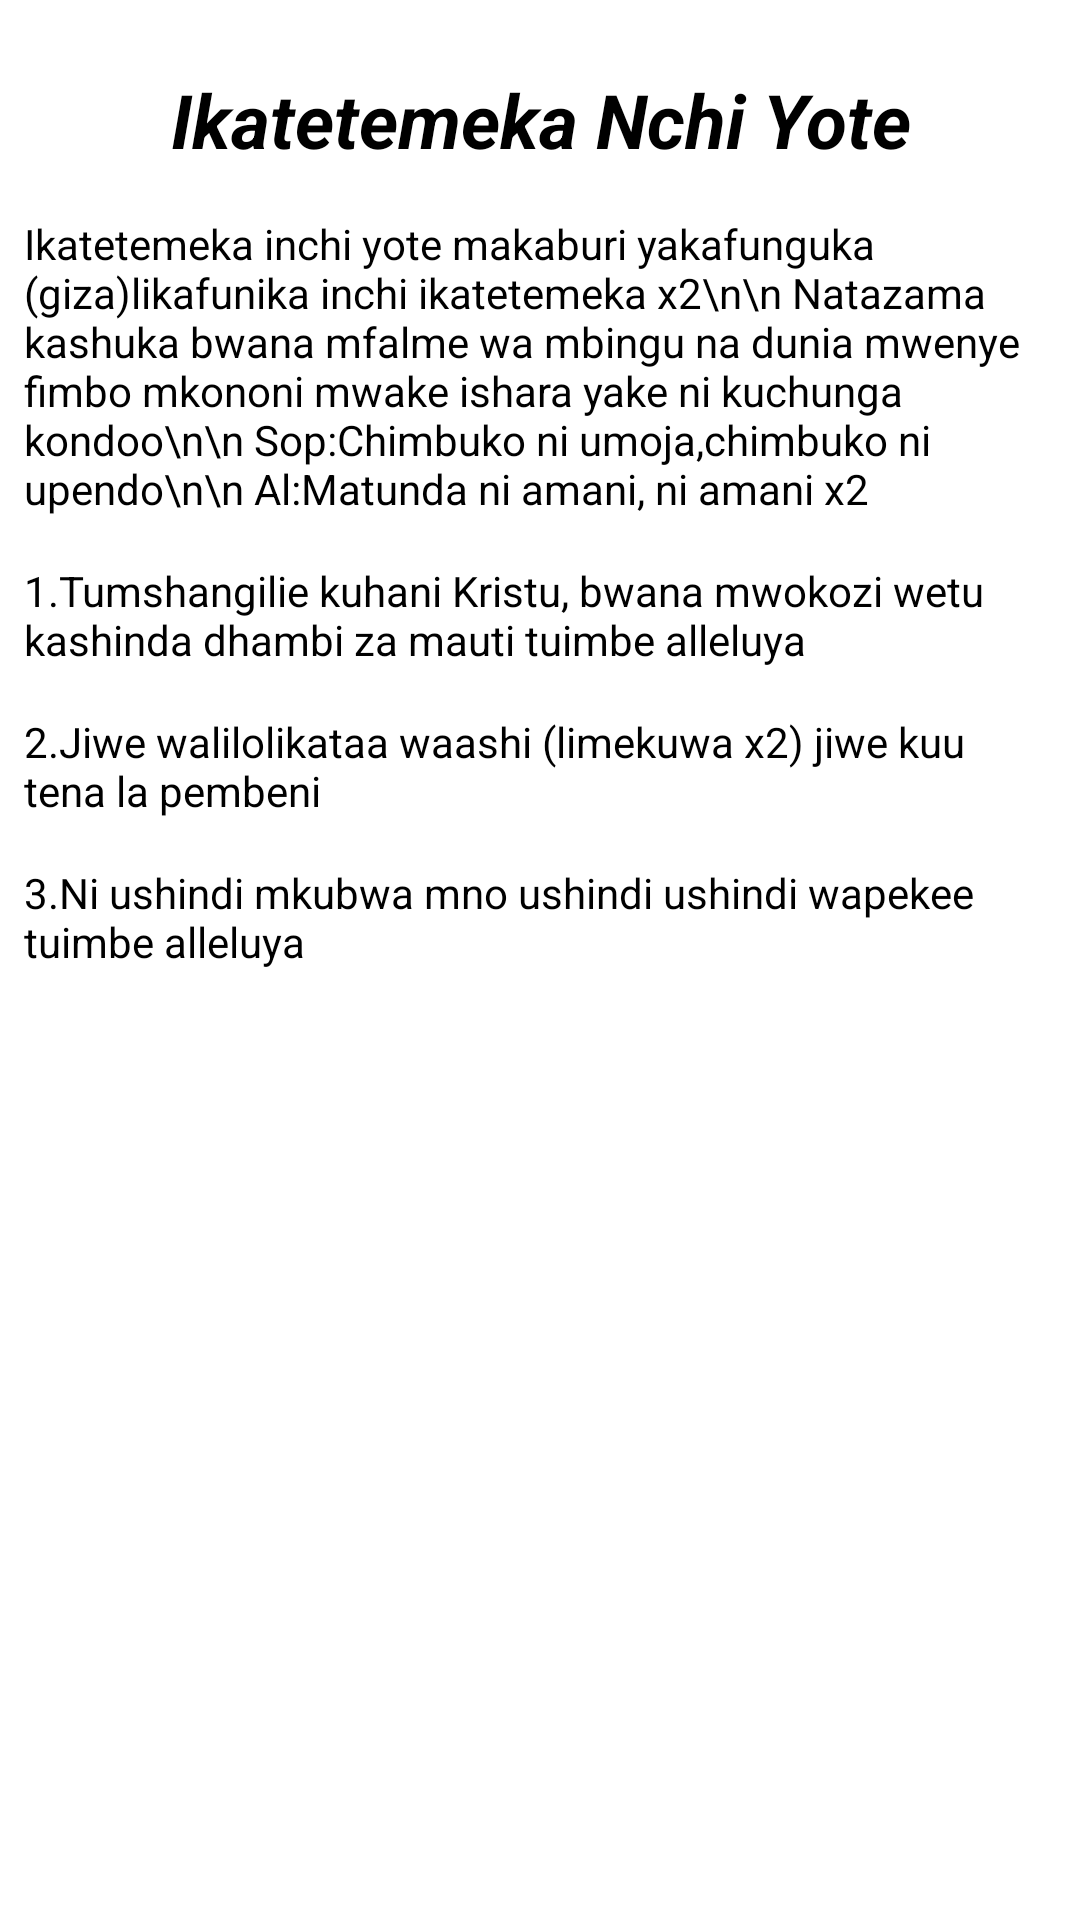

Produce the Android XML layout that renders to this screen, including the resource entries it uses.
<!-- AndroidManifest.xml: application theme Theme.NguzoYangu -->
<!-- res/layout/activity_ikatetemeka_inchi_yote.xml -->
<?xml version="1.0" encoding="utf-8"?>
<LinearLayout xmlns:android="http://schemas.android.com/apk/res/android"
    xmlns:app="http://schemas.android.com/apk/res-auto"
    xmlns:tools="http://schemas.android.com/tools"
    android:layout_width="match_parent"
    android:orientation="vertical"
    android:padding="8dp"
    android:layout_height="match_parent"
    tools:context=".IkatetemekaInchiYote">
    <ScrollView
        android:layout_width="match_parent"
        android:layout_height="wrap_content">
        <LinearLayout
            android:layout_width="match_parent"
            android:layout_height="wrap_content"
            android:orientation="vertical">
            <TextView
                android:layout_width="match_parent"
                android:layout_height="wrap_content"
                android:textColor="@color/black"
                android:layout_marginTop="15dp"
                android:textAlignment="center"
                android:textStyle="bold|italic"
                android:text="Ikatetemeka Nchi Yote"
                android:textSize="25sp"/>


            <TextView
                android:layout_width="match_parent"
                android:layout_height="wrap_content"
                android:textColor="@color/black"
                android:layout_marginTop="15dp"
                android:textStyle="normal"
                android:text="Ikatetemeka inchi yote makaburi yakafunguka (giza)likafunika inchi ikatetemeka x2\n\n
Natazama kashuka bwana mfalme wa mbingu na dunia mwenye fimbo mkononi mwake ishara yake ni kuchunga kondoo\n\n
Sop:Chimbuko ni umoja,chimbuko ni upendo\n\n
Al:Matunda ni amani, ni amani x2"
                />



            <TextView
                android:layout_width="match_parent"
                android:layout_height="wrap_content"
                android:textColor="@color/black"
                android:layout_marginTop="15dp"
                android:textStyle="normal"
                android:text="1.Tumshangilie kuhani Kristu, bwana mwokozi wetu kashinda dhambi za mauti tuimbe alleluya"
                />
            <TextView
                android:layout_width="match_parent"
                android:layout_height="wrap_content"
                android:textColor="@color/black"
                android:layout_marginTop="15dp"
                android:textStyle="normal"
                android:text="2.Jiwe walilolikataa waashi (limekuwa x2) jiwe kuu tena la pembeni"  />
            <TextView
                android:layout_width="match_parent"
                android:layout_height="wrap_content"
                android:textColor="@color/black"
                android:layout_marginTop="15dp"
                android:textStyle="normal"
                android:text="3.Ni ushindi mkubwa mno ushindi ushindi wapekee tuimbe alleluya"   />




        </LinearLayout>
    </ScrollView>


</LinearLayout>
<!-- resources referenced by this layout -->
<resources>
  <style name="Theme.NguzoYangu" parent="Theme.MaterialComponents.DayNight.NoActionBar">
          
          <item name="colorPrimary">@color/purple_500</item>
          <item name="colorPrimaryVariant">@color/purple_700</item>
          <item name="colorOnPrimary">@color/white</item>
          
          <item name="colorSecondary">@color/teal_200</item>
          <item name="colorSecondaryVariant">@color/teal_700</item>
          <item name="colorOnSecondary">@color/black</item>
          
          <item name="android:statusBarColor" tools:targetApi="l">?attr/colorPrimaryVariant</item>
          
      </style>
  <!-- not gathered from this repository: default colours our renderer supplied (Android Studio template values) -->
  <color name="purple_500">#FF6200EE</color>
  <color name="purple_700">#FF3700B3</color>
  <color name="teal_200">#FF03DAC5</color>
  <color name="teal_700">#FF018786</color>
  <color name="black">#FF000000</color>
  <color name="white">#FFFFFFFF</color>
</resources>
